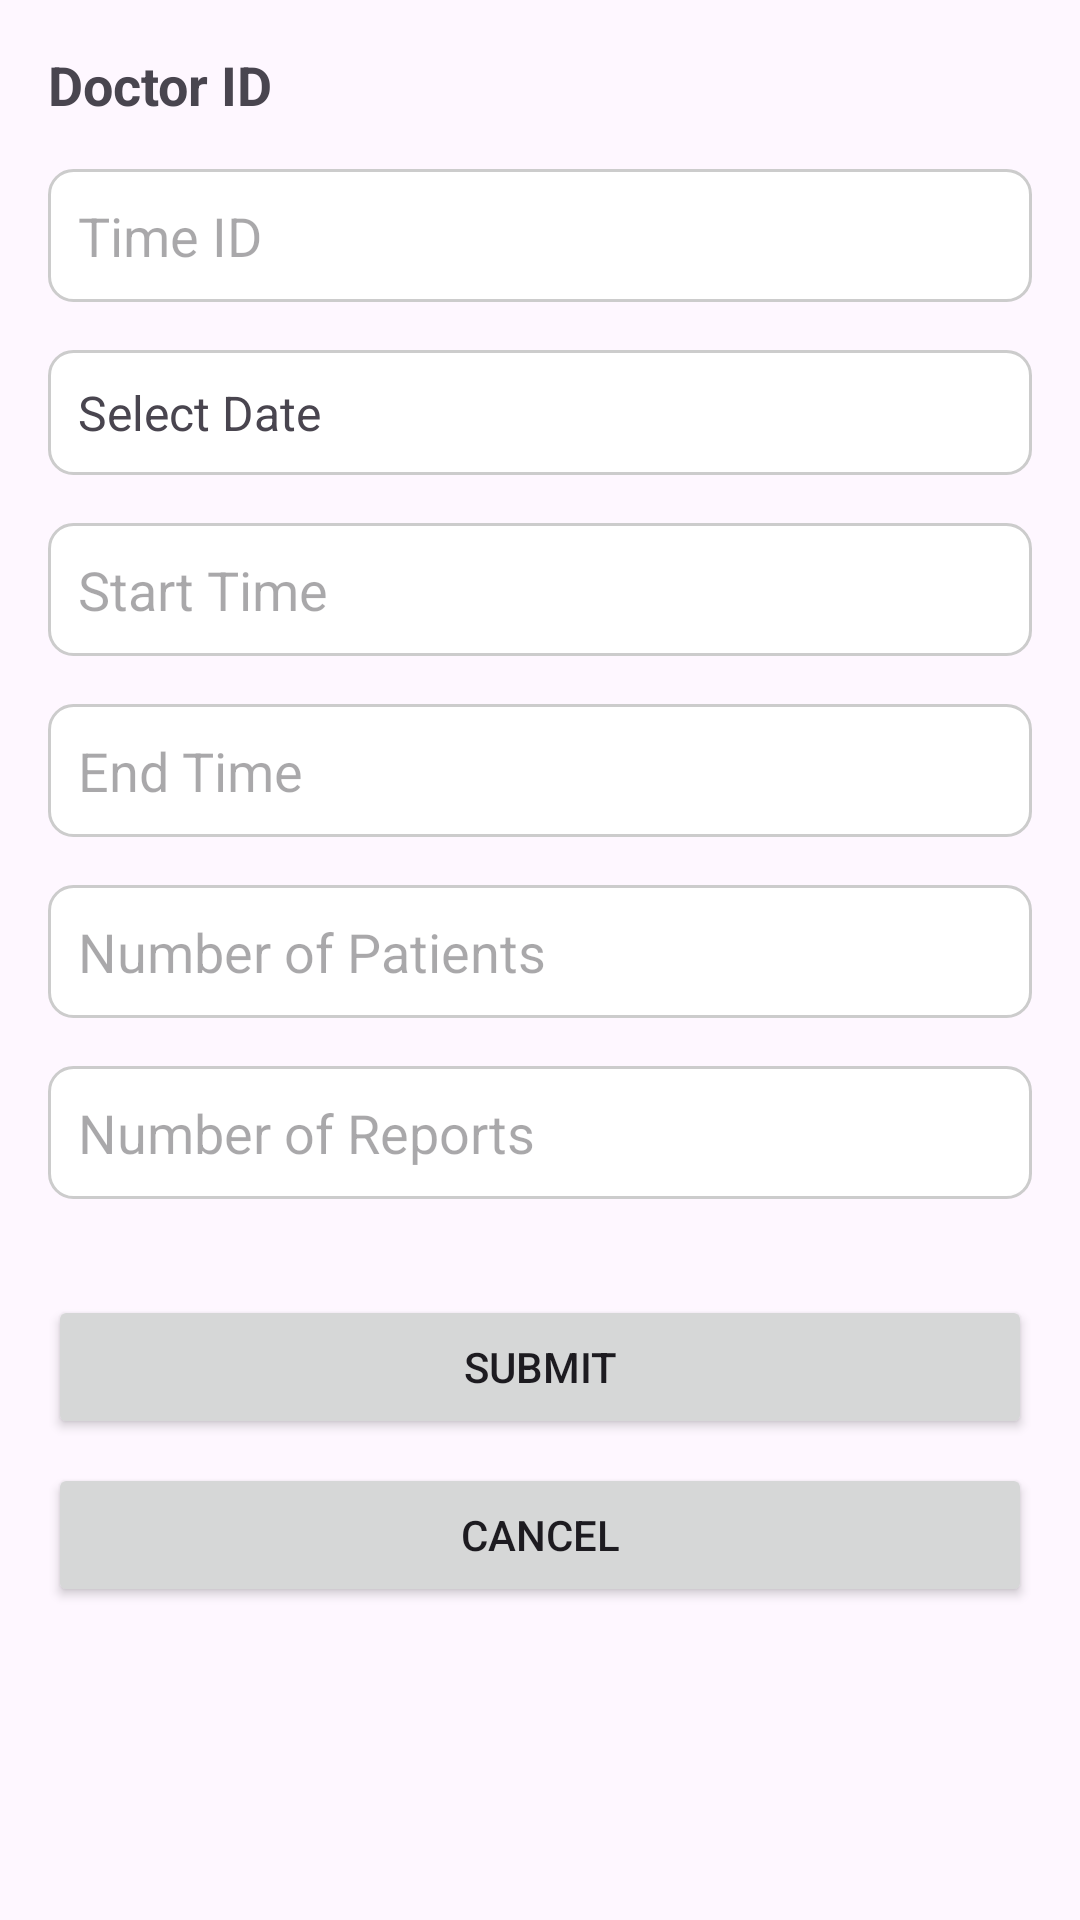

Android layout source for this screen:
<!-- AndroidManifest.xml: application theme Theme.HelloDoctor -->
<!-- res/layout/activity_da1.xml -->
<?xml version="1.0" encoding="utf-8"?>
<LinearLayout xmlns:android="http://schemas.android.com/apk/res/android"
    android:layout_width="match_parent"
    android:layout_height="match_parent"
    android:orientation="vertical"
    android:padding="16dp">


    <TextView
        android:id="@+id/tvDoctorID"
        android:layout_width="wrap_content"
        android:layout_height="wrap_content"
        android:text="Doctor ID"
        android:textSize="18sp"
        android:textStyle="bold"
        android:layout_marginBottom="16dp"/>
    <EditText
        android:id="@+id/etTimeID"
        android:layout_width="match_parent"
        android:layout_height="wrap_content"
        android:hint="Time ID"
        android:padding="10dp"
        android:background="@drawable/bg_edit_text"
        android:layout_marginBottom="16dp"
        android:inputType="text"/>
    <TextView
        android:id="@+id/tvSelectDate"
        android:layout_width="match_parent"
        android:layout_height="wrap_content"
        android:text="Select Date"
        android:padding="10dp"
        android:background="@drawable/bg_edit_text"
        android:textSize="16sp"
        android:layout_marginBottom="16dp"/>

    <EditText
        android:id="@+id/etStartTime"
        android:layout_width="match_parent"
        android:layout_height="wrap_content"
        android:hint="Start Time"
        android:padding="10dp"
        android:background="@drawable/bg_edit_text"
        android:layout_marginBottom="16dp"
        android:focusable="false"/>

    <EditText
        android:id="@+id/etEndTime"
        android:layout_width="match_parent"
        android:layout_height="wrap_content"
        android:hint="End Time"
        android:padding="10dp"
        android:background="@drawable/bg_edit_text"
        android:layout_marginBottom="16dp"
        android:focusable="false"/>

    <EditText
        android:id="@+id/etNumPatients"
        android:layout_width="match_parent"
        android:layout_height="wrap_content"
        android:hint="Number of Patients"
        android:padding="10dp"
        android:background="@drawable/bg_edit_text"
        android:layout_marginBottom="16dp"
        android:inputType="number"/>

    <EditText
        android:id="@+id/etNumReports"
        android:layout_width="match_parent"
        android:layout_height="wrap_content"
        android:hint="Number of Reports"
        android:padding="10dp"
        android:background="@drawable/bg_edit_text"
        android:layout_marginBottom="16dp"
        android:inputType="number"/>

    


    <Button
        android:id="@+id/btnSubmit"
        android:layout_width="match_parent"
        android:layout_height="wrap_content"
        android:text="Submit"
        android:layout_marginTop="16dp"/>

    <Button
        android:id="@+id/btnCancel"
        android:layout_width="match_parent"
        android:layout_height="wrap_content"
        android:text="Cancel"
        android:layout_marginTop="8dp"/>
</LinearLayout>
<!-- resources referenced by this layout -->
<resources>
  <!-- drawable bg_edit_text (drawable) -->
  <?xml version="1.0" encoding="utf-8"?>
  <shape xmlns:android="http://schemas.android.com/apk/res/android">
      <solid android:color="#FFFFFF"/> 
      <corners android:radius="8dp"/> 
      <stroke
          android:width="1dp"
          android:color="#CCCCCC"/> 
      <padding
          android:left="8dp"
          android:top="8dp"
          android:right="8dp"
          android:bottom="8dp"/> 
  </shape>
  <style name="Theme.HelloDoctor" parent="Base.Theme.HelloDoctor" />
  <style name="Base.Theme.HelloDoctor" parent="Theme.Material3.DayNight.NoActionBar">
          
          
          <item name="colorPrimary">@color/Secondary_clr</item>
          <item name="colorPrimaryVariant">@color/lavender</item>
          <item name="colorOnPrimary">@color/white</item>
          
          <item name="colorSecondary">@color/teal_200</item>
          <item name="colorSecondaryVariant">@color/teal_700</item>
          <item name="colorOnSecondary">@color/black</item>
          
          <item name="android:statusBarColor">?attr/colorPrimaryVariant</item>
      </style>
  <color name="Secondary_clr">#0E2639</color>
  <color name="lavender">#0E2639</color>
  <color name="white">#FFFFFFFF</color>
  <color name="teal_200">#FF03DAC5</color>
  <color name="teal_700">#FF018786</color>
  <color name="black">#FF000000</color>
</resources>
